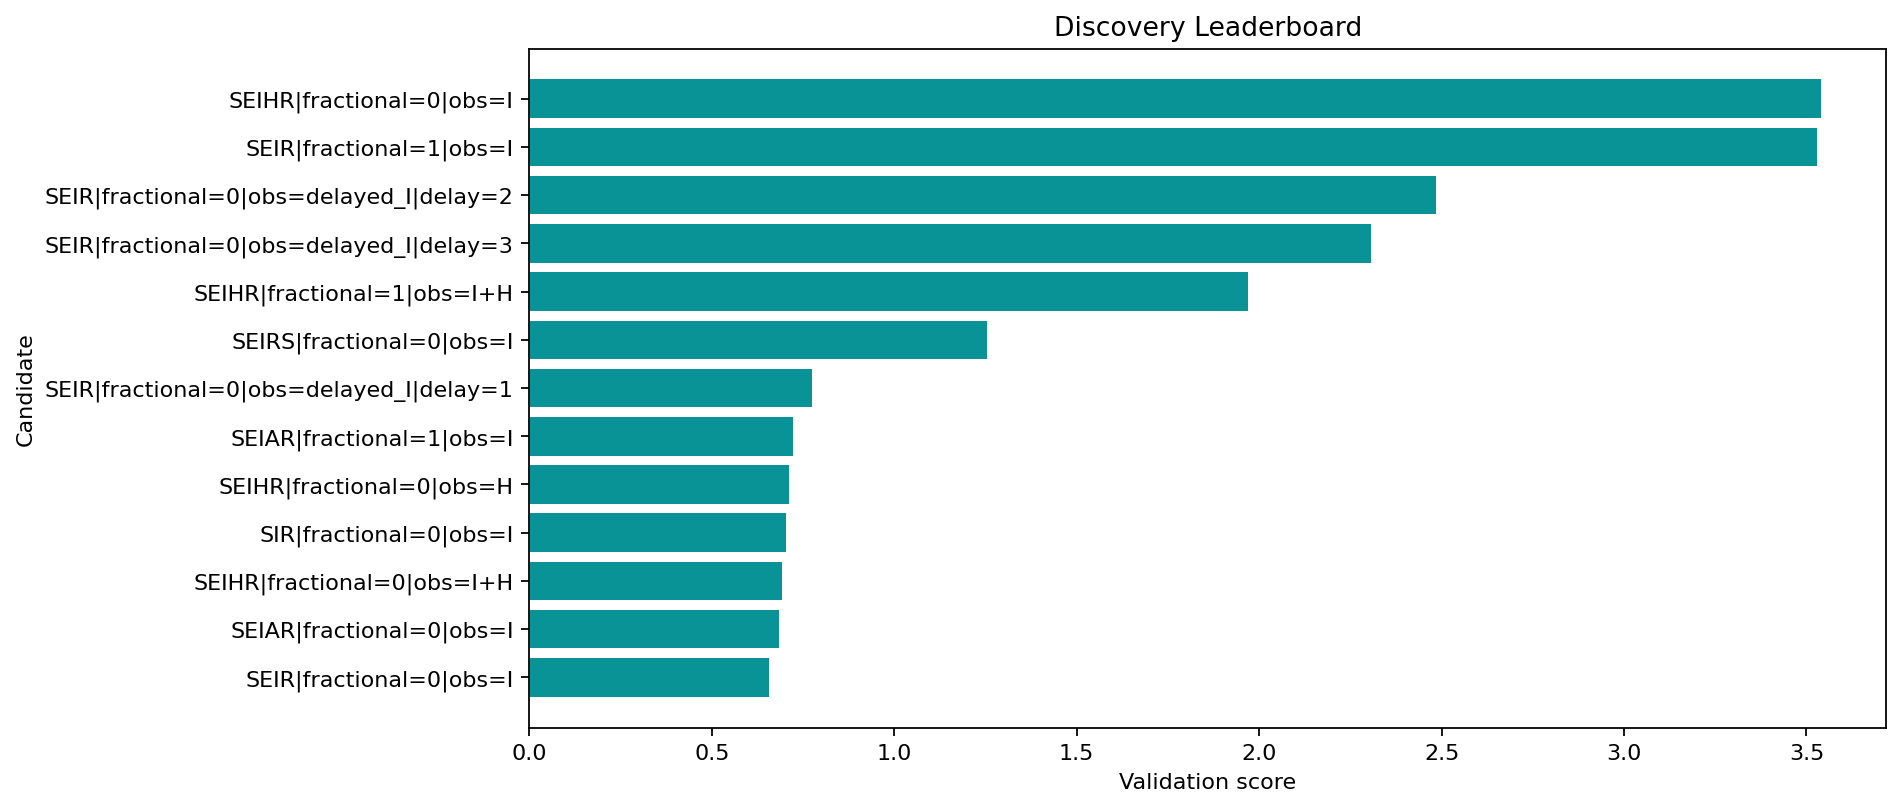

Source data for this figure (header and first rows):
round, spec_key, structure_name, fractional, observation_map, delay_weeks, observation_family, num_free_params, num_compartments, train_objective, train_mae, train_rmse, val_mae, val_rmse, val_smape, rolling_val_mean_mae, rolling_val_mean_rmse, multi_split_blocks, multi_split_val_mean_mae, multi_split_val_std_mae, multi_split_penalty, rolling_val_error_std, rolling_val_metrics, stability_penalty
1, SEIR|fractional=0|obs=I, SEIR, False, I, 0, infectious, 8, 4, 4.397, 1.509, 2.033, 0.5449, 0.5684, 1.15, 0.4235, 0.4887, 2, 0.4252, 0.05317, 0.02659, 0.2245, {'1': {'mae': 0.4750002894672025, 'rmse'…, 0.04489
1, SEIAR|fractional=0|obs=I, SEIAR, False, I, 0, infectious, 11, 5, 4.547, 1.513, 2.05, 0.4366, 0.4829, 0.9001, 0.422, 0.4405, 2, 0.4178, 0.06537, 0.03269, 0.1149, {'1': {'mae': 0.35966509271013786, 'rmse…, 0.02299
1, SEIHR|fractional=0|obs=I+H, SEIHR, False, I+H, 0, joint, 11, 5, 4.323, 1.476, 2.018, 0.4842, 0.5196, 1.009, 0.3957, 0.414, 2, 0.3992, 0.1132, 0.05658, 0.1148, {'1': {'mae': 0.3276201410802061, 'rmse'…, 0.02295
1, SIR|fractional=0|obs=I, SIR, False, I, 0, infectious, 6, 3, 4.286, 1.466, 2.03, 0.5061, 0.5352, 1.052, 0.5111, 0.528, 2, 0.5149, 0.0795, 0.03975, 0.1187, {'1': {'mae': 0.4712371070225572, 'rmse'…, 0.02375
1, SEIHR|fractional=0|obs=H, SEIHR, False, H, 0, hospitalized, 11, 5, 4.342, 1.504, 2.015, 0.4184, 0.4526, 0.8335, 0.4051, 0.4244, 2, 0.4153, 0.1109, 0.05543, 0.125, {'1': {'mae': 0.38454343188241835, 'rmse…, 0.025
2, SEIAR|fractional=1|obs=I, SEIAR, True, I, 0, infectious, 12, 5, 4.539, 1.513, 2.043, 0.5158, 0.5436, 1.076, 0.4467, 0.4605, 2, 0.4467, 0.04589, 0.02295, 0.1078, {'1': {'mae': 0.40154424323589727, 'rmse…, 0.02157
1, SEIR|fractional=0|obs=delayed_I|delay=1, SEIR, False, delayed_I, 1, delayed, 8, 4, 4.351, 1.501, 2.026, 0.5394, 0.5635, 1.135, 0.5376, 0.5608, 2, 0.5395, 0.08372, 0.04186, 0.1373, {'1': {'mae': 0.4822871946992037, 'rmse'…, 0.02746
1, SEIRS|fractional=0|obs=I, SEIRS, False, I, 0, infectious, 9, 4, 3.941, 1.433, 1.769, 0.6467, 0.6579, 1.407, 0.8468, 0.9467, 2, 0.7946, 0.4044, 0.2022, 0.4089, {'1': {'mae': 0.6355637548381905, 'rmse'…, 0.08177
2, SEIHR|fractional=1|obs=I+H, SEIHR, True, I+H, 0, joint, 12, 5, 4.393, 1.511, 2.028, 0.4045, 0.4331, 0.7843, 0.9885, 1.727, 2, 0.9924, 0.9374, 0.4687, 1.351, {'1': {'mae': 1.5286581382096849, 'rmse'…, 0.2703
1, SEIR|fractional=0|obs=delayed_I|delay=3, SEIR, False, delayed_I, 3, delayed, 8, 4, 4.599, 1.611, 2.075, 0.4493, 0.4879, 0.9135, 1.58, 2.006, 2, 1.512, 0.7995, 0.3997, 1.1, {'1': {'mae': 1.0721823002191988, 'rmse'…, 0.22
1, SEIR|fractional=0|obs=delayed_I|delay=2, SEIR, False, delayed_I, 2, delayed, 8, 4, 28.07, 4.633, 5.288, 3.556, 3.667, 1.355, 1.682, 1.762, 2, 1.603, 1.215, 0.6073, 0.5251, {'1': {'mae': 0.5244232871793765, 'rmse'…, 0.105
1, SEIR|fractional=1|obs=I, SEIR, True, I, 0, infectious, 9, 4, 4.484, 1.532, 2.035, 0.5566, 0.5772, 1.172, 2.361, 2.443, 2, 2.265, 1.913, 0.9565, 0.6273, {'1': {'mae': 0.47665403609525187, 'rmse…, 0.1255
1, SEIHR|fractional=0|obs=I, SEIHR, False, I, 0, infectious, 11, 5, 4.331, 1.471, 2.012, 0.2849, 0.3534, 0.4366, 2.335, 2.418, 2, 2.239, 1.934, 0.967, 0.6256, {'1': {'mae': 0.42772739424702894, 'rmse…, 0.1251
